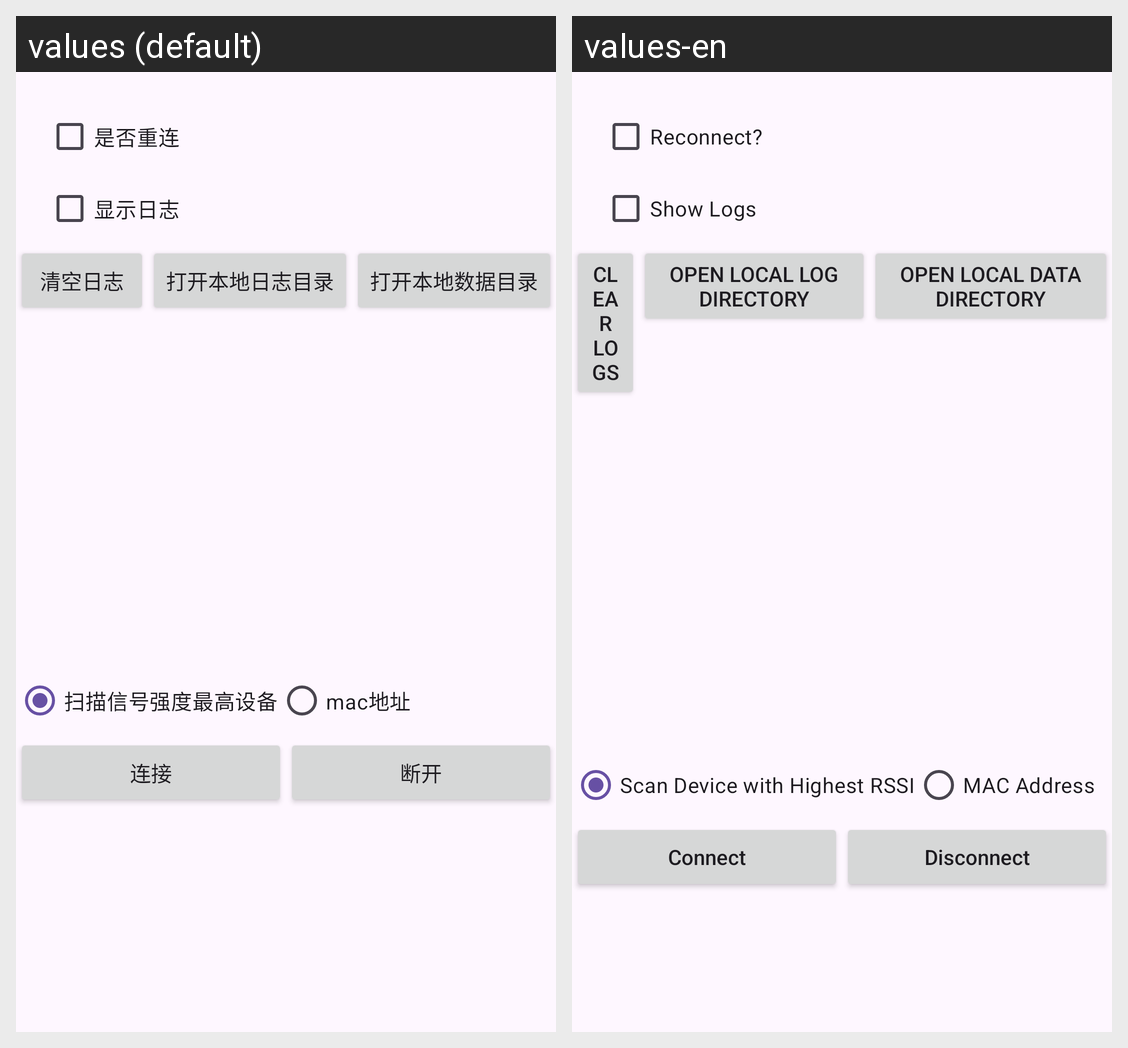

Translations of the strings shown on this Android screen, per locale in the grid:
Android screen res/layout/activity_device_demo.xml rendered under 2 locales, left to right: values (default), values-en. Device: Nexus 5 (rendered at 1080×1920; each locale shown at half size, 540×960, under a caption strip naming it); theme Theme.AppCompat.Light.NoActionBar.
Strings drawn on this screen, with the default value and each locale's value (text and hints the layout hard-codes, and strings that could not be matched under every locale, appear in the picture but are not listed):

check_reconnect
  values: 是否重连
  values-en: Reconnect?

show_log
  values: 显示日志
  values-en: Show Logs

clear_all_log
  values: 清空日志
  values-en: Clear Logs

open_log_file
  values: 打开本地日志目录
  values-en: Open Local Log Directory

open_data_file
  values: 打开本地数据目录
  values-en: Open Local Data Directory

scan_device_rsii
  values: 扫描信号强度最高设备
  values-en: Scan Device with Highest RSSI

device_mac
  values: mac地址
  values-en: MAC Address

connect
  values: 连接
  values-en: Connect

disconnect
  values: 断开
  values-en: Disconnect
